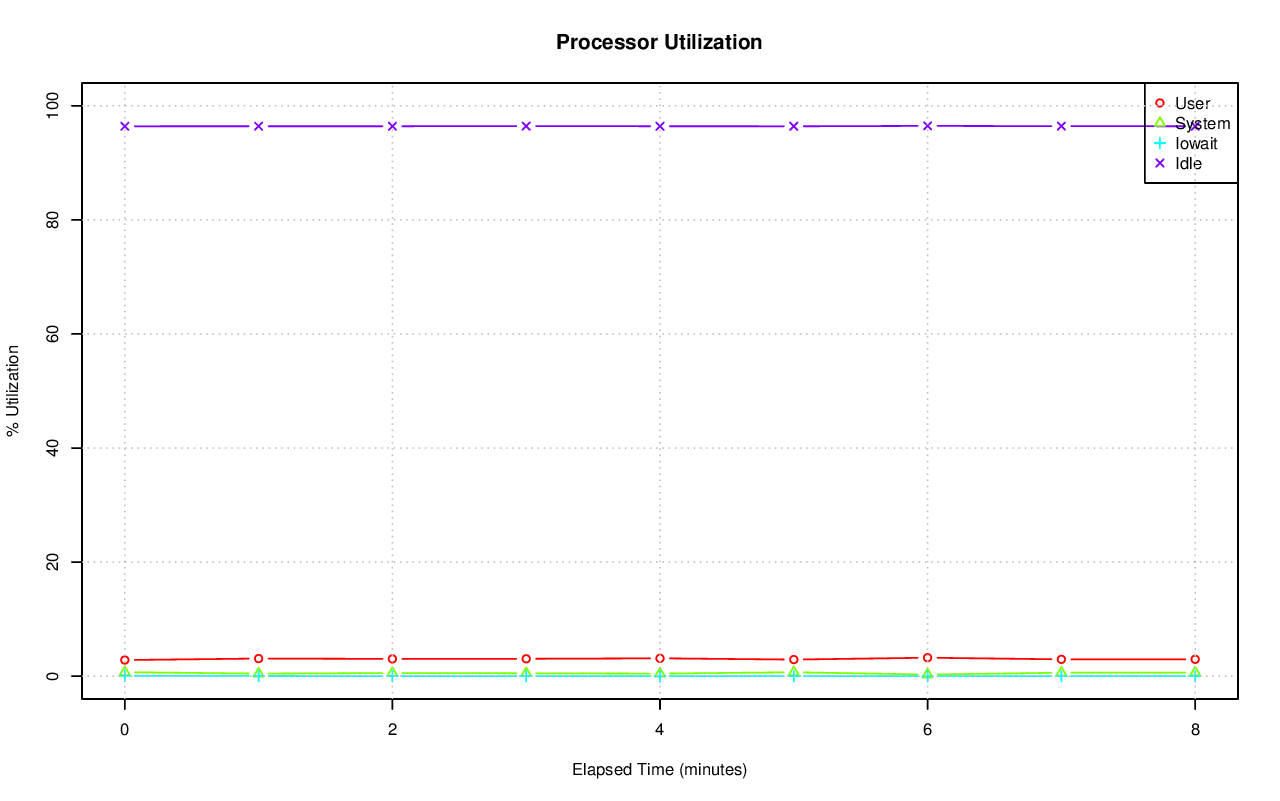

Values plotted in this chart, from the file beside it:
# hostname; interval; timestamp; CPU; %user; %nice; %system; %iowait; %steal; %idle
axle; 60; 1415142074; -1; 2.83; 0.00; 0.70; 0.07; 0.00; 96.41
axle; 60; 1415142074; 0; 2.13; 0.00; 0.25; 0.00; 0.00; 97.62
axle; 60; 1415142074; 1; 0.33; 0.00; 0.32; 0.02; 0.00; 99.33
axle; 60; 1415142074; 2; 2.14; 0.00; 0.76; 0.00; 0.00; 97.09
axle; 60; 1415142074; 3; 2.65; 0.00; 0.73; 0.05; 0.00; 96.56
axle; 60; 1415142074; 4; 1.07; 0.00; 0.25; 0.00; 0.00; 98.68
axle; 60; 1415142074; 5; 0.15; 0.00; 0.15; 0.00; 0.00; 99.70
axle; 60; 1415142074; 6; 0.12; 0.00; 0.08; 0.00; 0.00; 99.80
axle; 60; 1415142074; 7; 0.07; 0.00; 0.03; 0.00; 0.00; 99.90
axle; 60; 1415142074; 8; 0.02; 0.00; 0.03; 0.00; 0.00; 99.95
axle; 60; 1415142074; 9; 0.00; 0.00; 0.15; 0.00; 0.00; 99.85
axle; 60; 1415142074; 10; 0.17; 0.00; 0.57; 0.03; 0.00; 99.23
axle; 60; 1415142074; 11; 0.47; 0.00; 0.20; 0.00; 0.00; 99.33
axle; 60; 1415142074; 12; 0.22; 0.00; 0.20; 0.00; 0.00; 99.58
axle; 60; 1415142074; 13; 0.00; 0.00; 0.02; 0.00; 0.00; 99.98
axle; 60; 1415142074; 14; 0.03; 0.00; 0.03; 0.00; 0.00; 99.93
axle; 60; 1415142074; 15; 0.00; 0.00; 0.00; 0.00; 0.00; 100
axle; 60; 1415142074; 16; 6.81; 0.00; 2.02; 0.02; 0.00; 91.15
axle; 60; 1415142074; 17; 0.63; 0.00; 0.23; 0.00; 0.00; 99.13
axle; 60; 1415142074; 18; 17.98; 0.00; 7.78; 0.00; 0.00; 74.25
axle; 60; 1415142074; 19; 0.18; 0.00; 0.17; 0.00; 0.00; 99.65
axle; 60; 1415142074; 20; 0.08; 0.00; 0.10; 0.00; 0.00; 99.82
axle; 60; 1415142074; 21; 0.12; 0.00; 0.20; 0.00; 0.00; 99.68
axle; 60; 1415142074; 22; 0.05; 0.00; 0.03; 0.00; 0.00; 99.92
axle; 60; 1415142074; 23; 71.98; 0.00; 0.60; 0.00; 0.00; 27.42
axle; 60; 1415142074; 24; 25.39; 0.00; 0.13; 0.00; 0.00; 74.47
axle; 60; 1415142074; 25; 0.20; 0.00; 0.42; 2.32; 0.00; 97.06
axle; 60; 1415142074; 26; 2.59; 0.00; 6.97; 0.10; 0.00; 90.34
axle; 60; 1415142074; 27; 9.16; 0.00; 6.72; 0.15; 0.00; 83.97
axle; 60; 1415142074; 28; 0.10; 0.00; 0.12; 0.15; 0.00; 99.63
axle; 60; 1415142074; 29; 0.12; 0.00; 0.10; 0.08; 0.00; 99.70
axle; 60; 1415142074; 30; 1.43; 0.00; 0.30; 1.45; 0.00; 96.81
axle; 60; 1415142074; 31; 0.05; 0.00; 0.10; 0.07; 0.00; 99.78
axle; 60; 1415142074; 32; 8.82; 0.00; 0.40; 0.00; 0.00; 90.78
axle; 60; 1415142074; 33; 0.15; 0.00; 0.18; 0.00; 0.00; 99.67
axle; 60; 1415142074; 34; 0.05; 0.00; 0.03; 0.00; 0.00; 99.92
axle; 60; 1415142074; 35; 0.00; 0.00; 0.00; 0.00; 0.00; 100
axle; 60; 1415142074; 36; 0.02; 0.00; 0.05; 0.00; 0.00; 99.93
axle; 60; 1415142074; 37; 0.07; 0.00; 0.05; 0.00; 0.00; 99.88
axle; 60; 1415142074; 38; 0.05; 0.00; 0.03; 0.00; 0.00; 99.92
axle; 60; 1415142074; 39; 4.80; 0.00; 6.25; 0.00; 0.00; 88.95
axle; 60; 1415142074; 40; 0.00; 0.00; 0.00; 0.00; 0.00; 100
axle; 60; 1415142074; 41; 6.12; 0.00; 2.64; 0.00; 0.00; 91.24
axle; 60; 1415142074; 42; 0.02; 0.00; 0.03; 0.00; 0.00; 99.95
axle; 60; 1415142074; 43; 0.00; 0.00; 0.02; 0.00; 0.00; 99.98
axle; 60; 1415142074; 44; 9.68; 0.00; 3.97; 0.00; 0.00; 86.35
axle; 60; 1415142074; 45; 0.00; 0.00; 0.02; 0.00; 0.00; 99.98
axle; 60; 1415142074; 46; 0.00; 0.00; 0.00; 0.00; 0.00; 100
axle; 60; 1415142074; 47; 0.00; 0.00; 0.02; 0.00; 0.00; 99.98
axle; 60; 1415142074; 48; 0.59; 0.00; 0.30; 0.00; 0.00; 99.11
axle; 60; 1415142074; 49; 0.00; 0.00; 0.00; 0.00; 0.00; 100
axle; 60; 1415142074; 50; 0.00; 0.00; 0.00; 0.00; 0.00; 100
axle; 60; 1415142074; 51; 3.61; 0.00; 0.55; 0.03; 0.00; 95.81
axle; 60; 1415142074; 52; 0.00; 0.00; 0.00; 0.00; 0.00; 100
axle; 60; 1415142074; 53; 0.02; 0.00; 0.02; 0.00; 0.00; 99.97
axle; 60; 1415142074; 54; 0.05; 0.00; 0.03; 0.00; 0.00; 99.92
axle; 60; 1415142074; 55; 0.00; 0.00; 0.00; 0.00; 0.00; 100
axle; 60; 1415142074; 56; 0.00; 0.00; 0.00; 0.00; 0.00; 100
axle; 60; 1415142074; 57; 0.27; 0.00; 0.07; 0.00; 0.00; 99.67
axle; 60; 1415142074; 58; 0.00; 0.00; 0.00; 0.00; 0.00; 100
... 525 more rows
